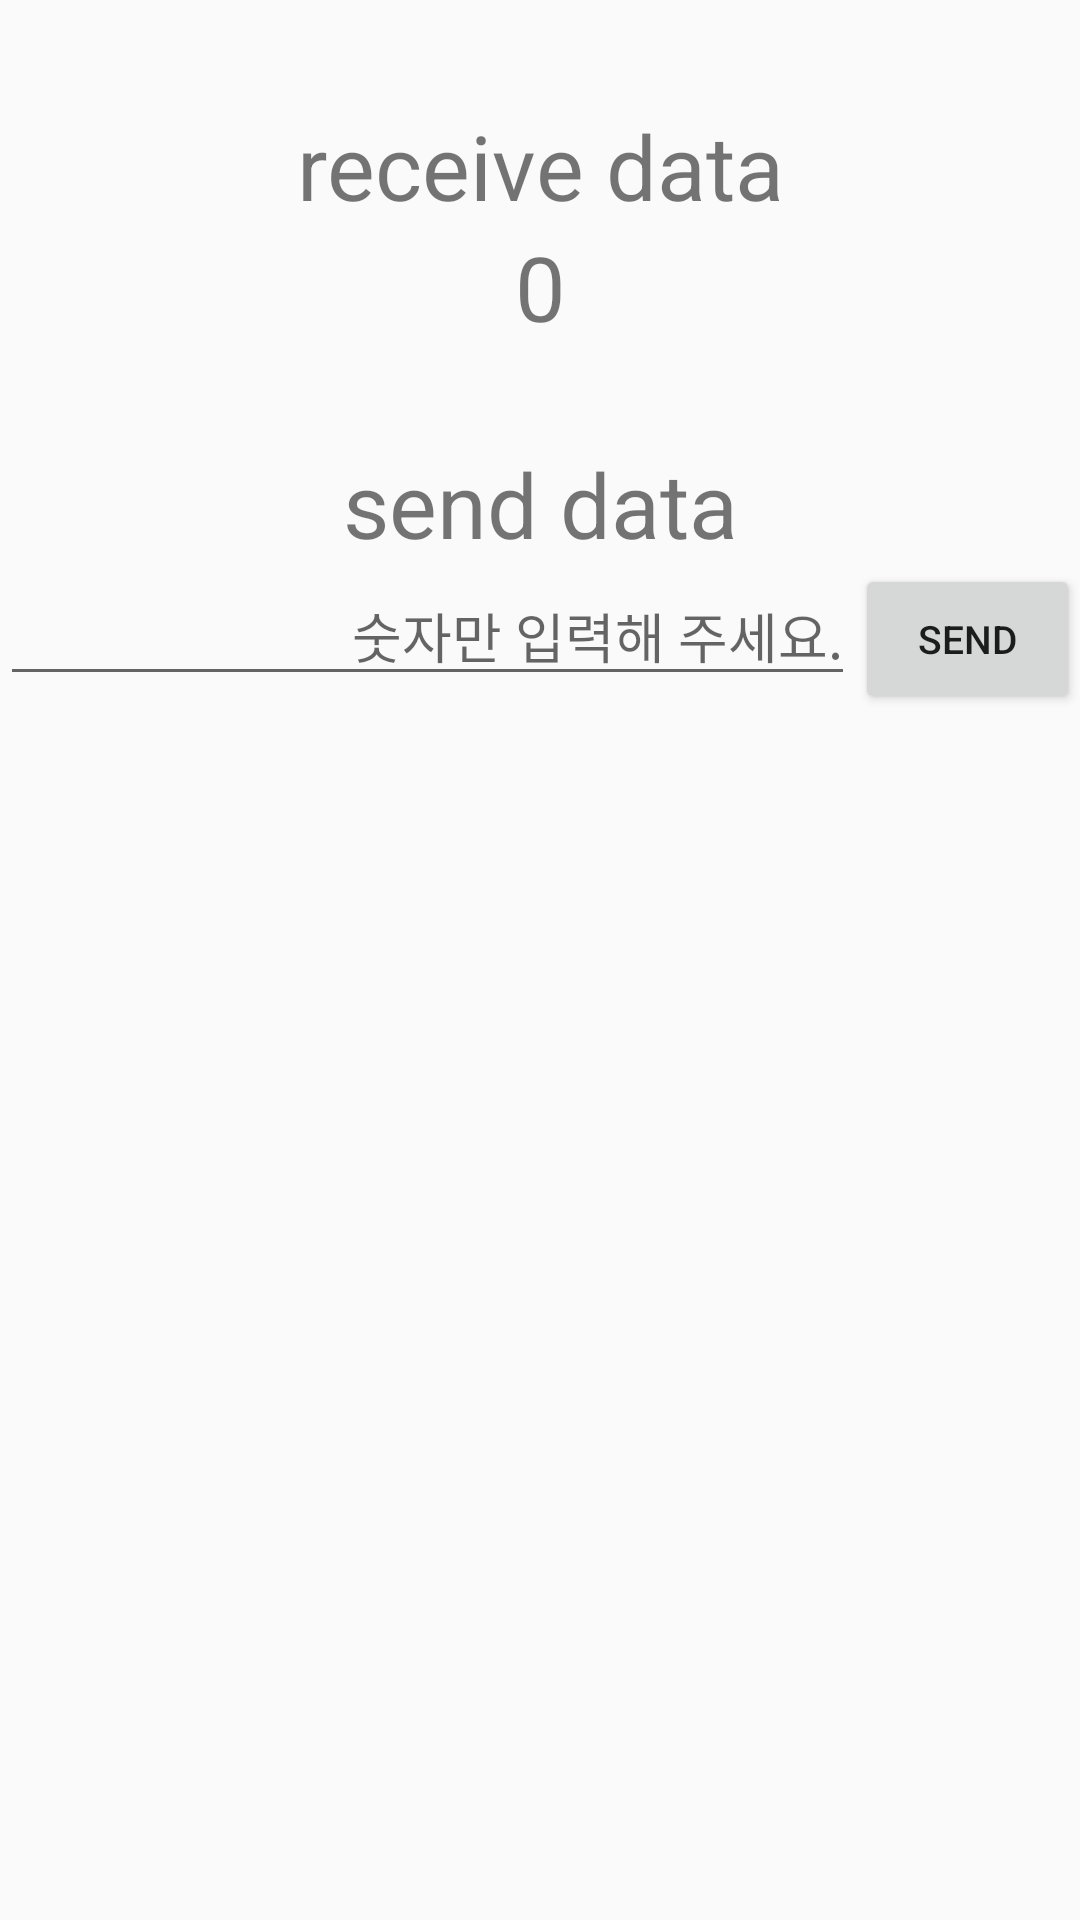

Here is an Android app screen rendered from its layout file. Give the layout XML and the strings, colors and styles it references.
<!-- AndroidManifest.xml: application theme AppTheme -->
<!-- res/layout/fragment_page_c.xml -->
<?xml version="1.0" encoding="utf-8"?>
<LinearLayout xmlns:android="http://schemas.android.com/apk/res/android"
    xmlns:tools="http://schemas.android.com/tools"
    android:layout_width="match_parent"
    android:layout_height="match_parent"
    xmlns:app="http://schemas.android.com/apk/res-auto"
    tools:context=".PageCFragment">

    <android.support.constraint.ConstraintLayout
        android:layout_width="match_parent"
        android:layout_height="match_parent">

        <TextView
            android:id="@+id/receive_tv"
            android:layout_width="wrap_content"
            android:layout_height="wrap_content"
            android:textSize="30sp"
            android:text="receive data"
            android:layout_marginTop="35dp"
            app:layout_constraintEnd_toEndOf="parent"
            app:layout_constraintStart_toStartOf="parent"
            app:layout_constraintTop_toTopOf="parent"/>

        <TextView
            android:id="@+id/receive_text"
            android:layout_width="wrap_content"
            android:layout_height="wrap_content"
            android:text="0"
            android:textSize="30sp"
            app:layout_constraintEnd_toEndOf="parent"
            app:layout_constraintStart_toStartOf="parent"
            app:layout_constraintTop_toBottomOf="@+id/receive_tv"/>


        <TextView
            android:id="@+id/send_tv"
            android:layout_width="wrap_content"
            android:layout_height="wrap_content"
            android:text="send data"
            android:textSize="30sp"
            android:layout_marginTop="32dp"
            app:layout_constraintEnd_toEndOf="parent"
            app:layout_constraintStart_toStartOf="parent"
            app:layout_constraintTop_toBottomOf="@+id/receive_text"/>

        <LinearLayout
            android:layout_width="match_parent"
            android:layout_height="0dp"
            android:orientation="horizontal"
            app:layout_constraintEnd_toEndOf="parent"
            app:layout_constraintStart_toStartOf="parent"
            app:layout_constraintTop_toBottomOf="@+id/send_tv">

            <EditText
                android:id="@+id/send_edit_text"
                android:layout_width="match_parent"
                android:layout_height="wrap_content"
                android:inputType="numberSigned"
                android:digits="0123456789-"
                android:gravity="right"
                android:layout_weight="1"
                android:hint="숫자만 입력해 주세요."/>

            <Button
                android:id="@+id/send_button"
                android:layout_width="75dp"
                android:layout_height="50dp"
                android:textSize="13sp"
                android:text="Send" />

        </LinearLayout>


    </android.support.constraint.ConstraintLayout>
</LinearLayout>
<!-- resources referenced by this layout -->
<resources>
  <style name="AppTheme" parent="Theme.AppCompat.Light.DarkActionBar">
          
          <item name="colorPrimary">@color/colorPrimary</item>
          <item name="colorPrimaryDark">@color/colorPrimaryDark</item>
          <item name="colorAccent">@color/colorAccent</item>
      </style>
  <!-- not gathered from this repository: default colours our renderer supplied (Android Studio template values) -->
  <color name="colorPrimary">#FF6200EE</color>
  <color name="colorPrimaryDark">#FF3700B3</color>
  <color name="colorAccent">#FF03DAC5</color>
</resources>
